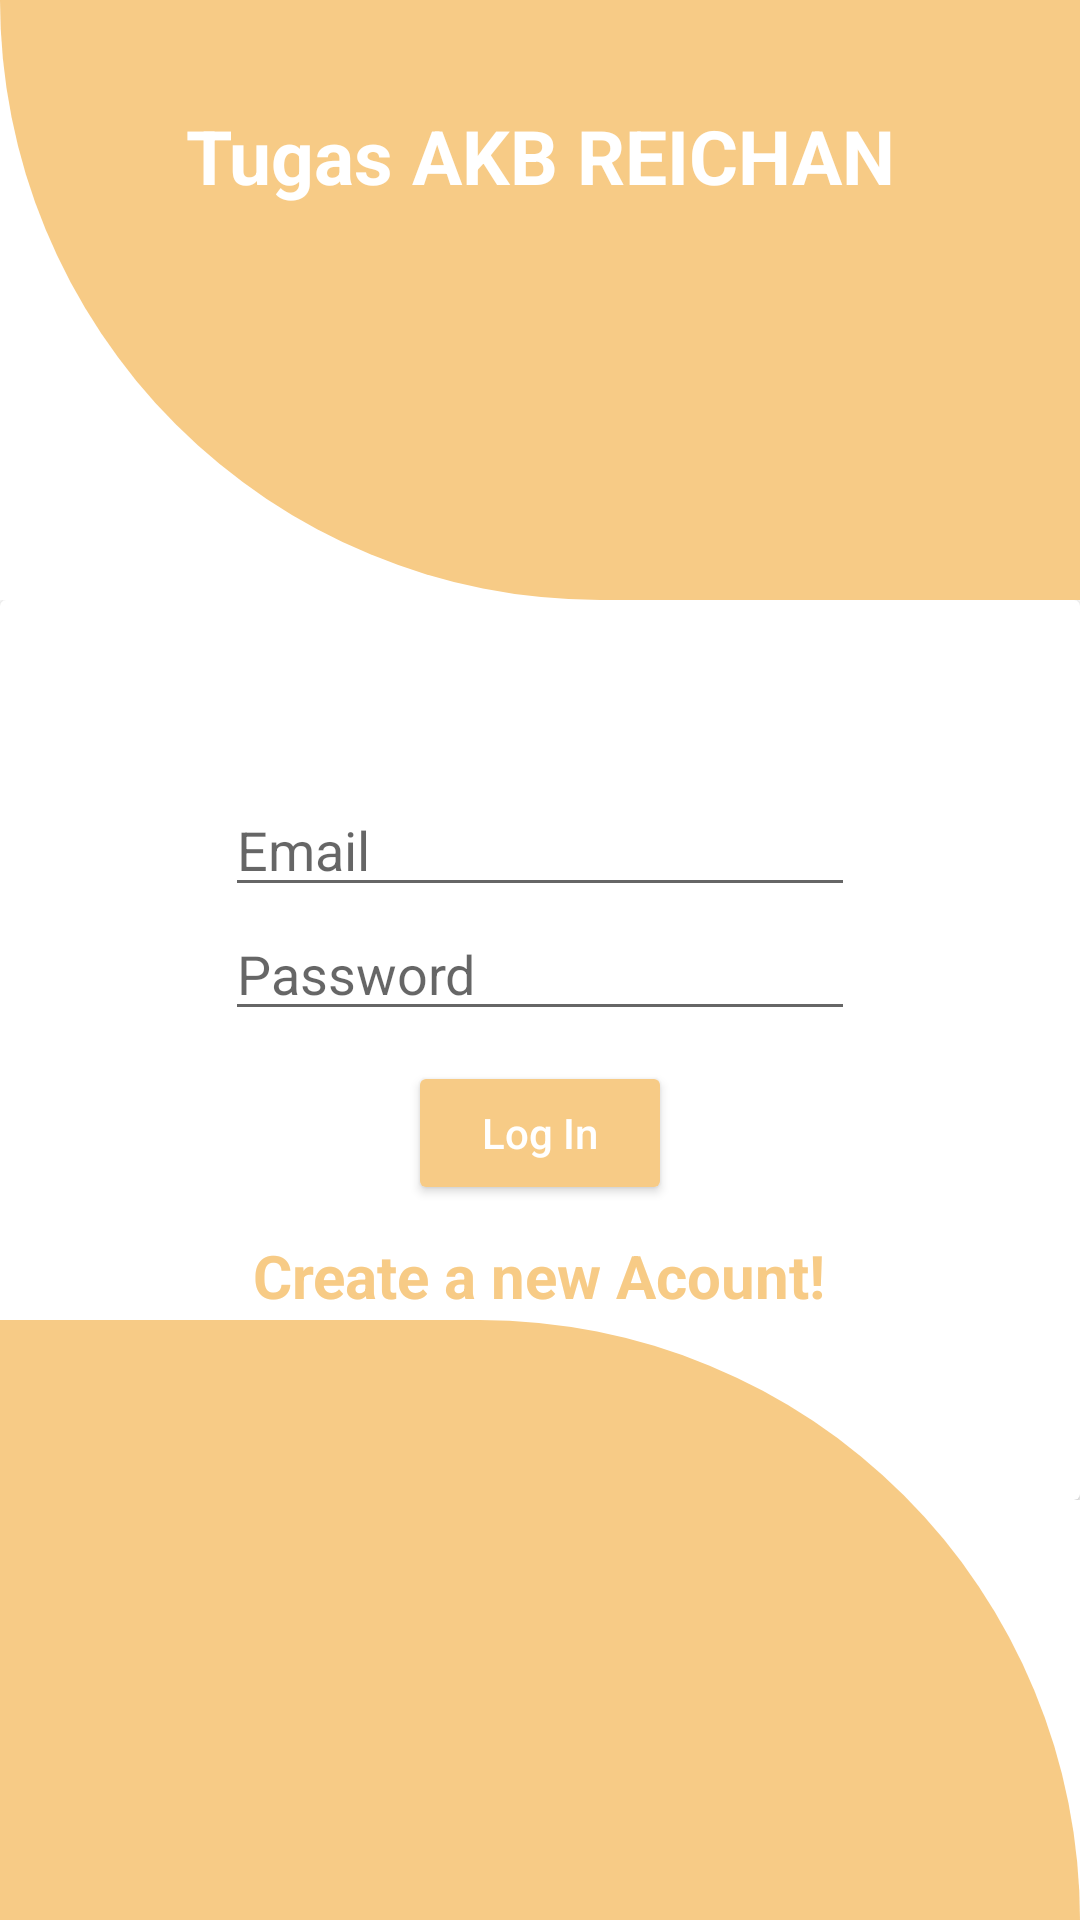

Layout XML and referenced resources for this Android screen:
<!-- AndroidManifest.xml: application theme Theme.TugasAKB10119120 -->
<!-- res/layout/activity_login.xml -->
<RelativeLayout xmlns:android="http://schemas.android.com/apk/res/android"
    xmlns:app="http://schemas.android.com/apk/res-auto"
    xmlns:tools="http://schemas.android.com/tools"
    android:layout_width="match_parent"
    android:layout_height="match_parent"
    tools:context=".MainActivity">
    <View
        android:id="@+id/header_view"
        android:layout_width="match_parent"
        android:layout_height="200dp"
        android:background="@drawable/header_bg">

    </View>
    <TextView
        android:layout_marginTop="35dp"
        android:textColor="#FFFFFF"
        android:textSize="25sp"
        android:textAlignment="center"
        android:text="Tugas AKB REICHAN"
        android:textStyle="bold"
        android:layout_width="match_parent"
        android:layout_height="wrap_content"
        android:gravity="center_horizontal" />
    <LinearLayout
        android:layout_width="match_parent"
        android:layout_height="wrap_content"
        android:layout_below="@+id/header_view"
        android:orientation="vertical">
        <include layout="@layout/login_layout"/>

    </LinearLayout>

    <LinearLayout
        android:gravity="bottom"
        android:layout_width="match_parent"
        android:layout_height="match_parent">


        <View
            android:layout_width="match_parent"
            android:layout_height="200dp"
            android:background="@drawable/bottom_bg"/>
    </LinearLayout>


</RelativeLayout>
<!-- res/layout/login_layout.xml (included above) -->
<?xml version="1.0" encoding="utf-8"?>
<androidx.cardview.widget.CardView xmlns:android="http://schemas.android.com/apk/res/android"
    android:layout_width="match_parent"
    android:layout_height="wrap_content">
    <LinearLayout
        android:layout_width="match_parent"
        android:layout_height="300dp"
        android:gravity="center"
        android:orientation="vertical">
        <EditText
            android:id="@+id/etemail"
            android:layout_width="wrap_content"
            android:layout_height="wrap_content"
            android:ems="10"
            android:hint="Email"
            android:inputType="textEmailAddress"
            />

        <EditText
            android:id="@+id/mypass"
            android:layout_width="wrap_content"
            android:layout_height="wrap_content"
            android:ems="10"
            android:hint="Password"
            android:inputType="textPassword"
            />
        <Button
            android:id="@+id/btnlogin"
            android:textAllCaps="false"
            android:layout_marginTop="10dp"
            android:textColor="#FFFFFF"
            android:backgroundTint="@color/light_brown"
            android:text="Log In"
            android:layout_width="wrap_content"
            android:layout_height="wrap_content"/>
        <TextView
            android:id="@+id/createnewac"
            android:layout_marginTop="10dp"
            android:textSize="20sp"
            android:textStyle="bold"
            android:textColor="@color/light_brown"
            android:layout_gravity="center"
            android:text="Create a new Acount!"
            android:layout_width="wrap_content"
            android:layout_height="wrap_content"/>

    </LinearLayout>

</androidx.cardview.widget.CardView>
<!-- resources referenced by this layout -->
<resources>
  <color name="light_brown">#F7CB86</color>
  <!-- drawable bottom_bg (drawable) -->
  <?xml version="1.0" encoding="utf-8"?>
  <shape xmlns:android="http://schemas.android.com/apk/res/android"
      android:shape="rectangle">
      <solid android:color="@color/light_brown"/>
      <corners android:topRightRadius="200dp"/>
  
  </shape>
  <!-- drawable header_bg (drawable) -->
  <?xml version="1.0" encoding="utf-8"?>
  <shape xmlns:android="http://schemas.android.com/apk/res/android"
      android:shape="rectangle">
      <solid android:color="@color/light_brown" />
      <corners android:bottomLeftRadius="200dp"/>
  
  </shape>
  <style name="Theme.TugasAKB10119120" parent="Theme.MaterialComponents.DayNight.DarkActionBar">
          
          <item name="colorPrimary">@color/light_brown</item>
          <item name="colorPrimaryVariant">@color/purple_700</item>
          <item name="colorOnPrimary">@color/white</item>
          
          <item name="colorSecondary">@color/teal_200</item>
          <item name="colorSecondaryVariant">@color/teal_700</item>
          <item name="colorOnSecondary">@color/black</item>
          
          <item name="android:statusBarColor" tools:targetApi="l">?attr/colorPrimaryVariant</item>
          
      </style>
  <color name="purple_700">#FF3700B3</color>
  <color name="white">#FFFFFFFF</color>
  <color name="teal_200">#FF03DAC5</color>
  <color name="teal_700">#FF018786</color>
  <color name="black">#FF000000</color>
</resources>
